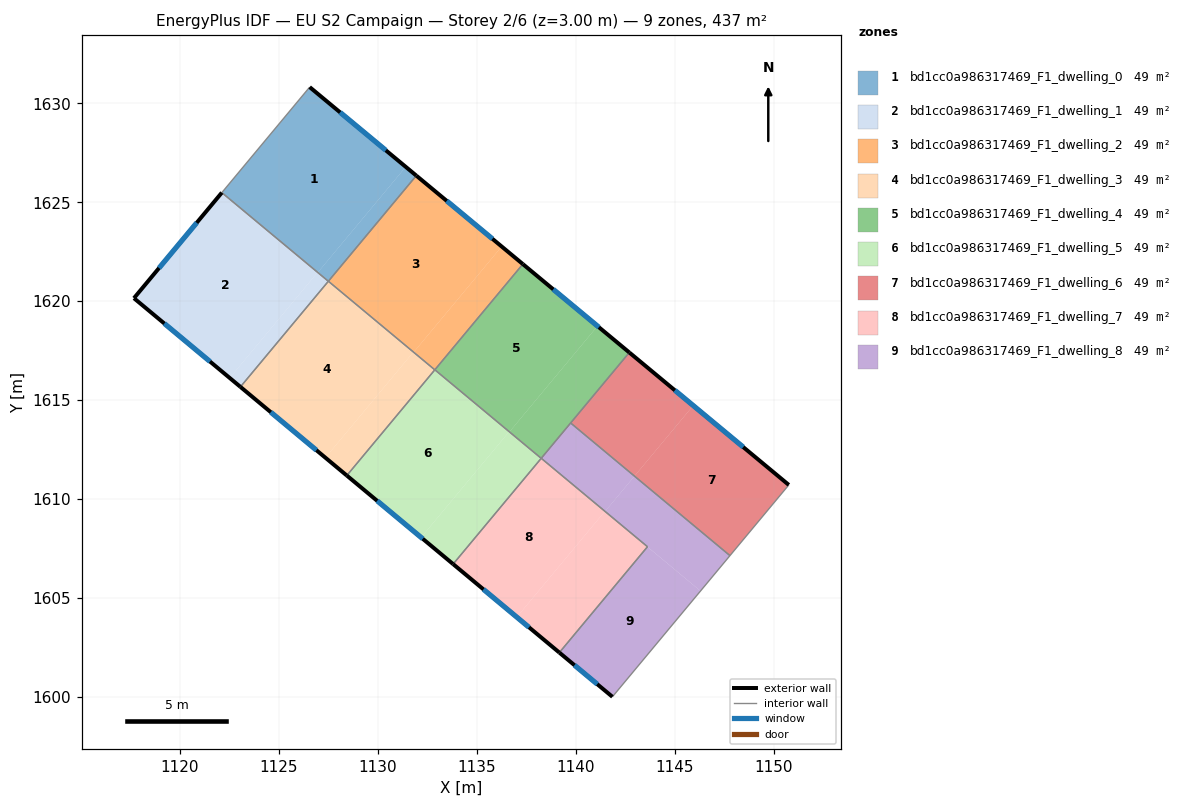
=== STOREY PLAN SPEC (per zone: floor XY polygon, exterior-wall plan segments, windows/doors) ===
zone 1: bd1cc0a986317469_F1_dwelling_0  (48.6 m²)
  floor: (1131.42, 1626.79) (1126.98, 1621.46) (1122.13, 1625.50) (1126.56, 1630.82)
  floor: (1131.95, 1626.35) (1127.51, 1621.02) (1126.98, 1621.46) (1131.42, 1626.79)
  exterior wall: (1131.95, 1626.35) – (1126.56, 1630.82)  [7.0 m]
    window: (1130.41, 1627.63) – (1128.10, 1629.54)  [3.9 m²]
  interior walls: 3
zone 2: bd1cc0a986317469_F1_dwelling_1  (48.6 m²)
  floor: (1126.97, 1621.46) (1122.52, 1616.13) (1117.68, 1620.16) (1122.13, 1625.49)
  floor: (1127.51, 1621.01) (1123.07, 1615.68) (1122.52, 1616.13) (1126.97, 1621.46)
  exterior wall: (1122.13, 1625.49) – (1117.68, 1620.16)  [6.9 m]
    window: (1120.86, 1623.97) – (1118.95, 1621.68)  [3.8 m²]
  exterior wall: (1117.68, 1620.16) – (1123.07, 1615.67)  [7.0 m]
    window: (1119.22, 1618.88) – (1121.53, 1616.96)  [3.9 m²]
  interior walls: 2
zone 3: bd1cc0a986317469_F1_dwelling_2  (48.6 m²)
  floor: (1136.27, 1622.77) (1131.82, 1617.43) (1127.51, 1621.02) (1131.95, 1626.35)
  floor: (1137.34, 1621.88) (1132.89, 1616.54) (1131.82, 1617.43) (1136.27, 1622.77)
  exterior wall: (1137.34, 1621.88) – (1131.95, 1626.35)  [7.0 m]
    window: (1135.80, 1623.16) – (1133.49, 1625.07)  [3.9 m²]
  interior walls: 3
zone 4: bd1cc0a986317469_F1_dwelling_3  (48.6 m²)
  floor: (1131.80, 1617.44) (1127.36, 1612.10) (1123.07, 1615.68) (1127.51, 1621.01)
  floor: (1132.89, 1616.54) (1128.44, 1611.20) (1127.36, 1612.10) (1131.80, 1617.44)
  exterior wall: (1123.07, 1615.67) – (1128.44, 1611.20)  [7.0 m]
    window: (1124.60, 1614.40) – (1126.90, 1612.48)  [3.9 m²]
  interior walls: 3
zone 5: bd1cc0a986317469_F1_dwelling_4  (48.6 m²)
  floor: (1141.11, 1618.75) (1136.66, 1613.40) (1132.89, 1616.54) (1137.34, 1621.88)
  floor: (1142.71, 1617.41) (1138.26, 1612.07) (1136.66, 1613.40) (1141.11, 1618.75)
  exterior wall: (1142.71, 1617.41) – (1137.34, 1621.88)  [7.0 m]
    window: (1141.18, 1618.69) – (1138.87, 1620.60)  [3.9 m²]
  interior walls: 4
zone 6: bd1cc0a986317469_F1_dwelling_5  (48.6 m²)
  floor: (1136.64, 1613.41) (1132.19, 1608.07) (1128.44, 1611.20) (1132.89, 1616.54)
  floor: (1138.26, 1612.06) (1133.81, 1606.72) (1132.19, 1608.07) (1136.64, 1613.41)
  exterior wall: (1128.44, 1611.20) – (1133.81, 1606.72)  [7.0 m]
    window: (1129.97, 1609.92) – (1132.28, 1608.00)  [3.9 m²]
  interior walls: 3
zone 7: bd1cc0a986317469_F1_dwelling_6  (48.6 m²)
  floor: (1150.77, 1610.72) (1147.80, 1607.15) (1142.97, 1611.17) (1145.94, 1614.73)
  floor: (1145.94, 1614.73) (1142.97, 1611.17) (1139.75, 1613.85) (1142.71, 1617.41)
  exterior wall: (1150.77, 1610.72) – (1142.71, 1617.41)  [10.5 m]
    window: (1148.47, 1612.63) – (1145.02, 1615.50)  [5.8 m²]
  interior walls: 3
zone 8: bd1cc0a986317469_F1_dwelling_7  (48.6 m²)
  floor: (1141.48, 1609.39) (1137.03, 1604.04) (1133.81, 1606.72) (1138.26, 1612.06)
  floor: (1143.63, 1607.60) (1139.18, 1602.25) (1137.03, 1604.04) (1141.48, 1609.39)
  exterior wall: (1133.81, 1606.72) – (1139.18, 1602.25)  [7.0 m]
    window: (1135.35, 1605.44) – (1137.65, 1603.53)  [3.8 m²]
  interior walls: 3
zone 9: bd1cc0a986317469_F1_dwelling_8  (48.6 m²)
  floor: (1146.31, 1605.36) (1141.86, 1600.02) (1139.18, 1602.25) (1143.63, 1607.60)
  floor: (1147.80, 1607.15) (1146.31, 1605.36) (1141.49, 1609.38) (1142.97, 1611.17)
  floor: (1142.97, 1611.17) (1141.49, 1609.38) (1138.26, 1612.07) (1139.75, 1613.85)
  exterior wall: (1139.18, 1602.25) – (1141.86, 1600.02)  [3.5 m]
    window: (1139.95, 1601.61) – (1141.09, 1600.65)  [1.9 m²]
  interior walls: 5

=== DERIVED (storey summary) ===
Building: EU S2 Campaign
Storey: 2 of 6  (floor level z = 3.00 m)
Storey gross floor area: 437.4 m²
Zones on this storey: 9
  - bd1cc0a986317469_F1_dwelling_0: floor 48.6 m²; exterior wall 7.0 m (21.0 m²); 1 window(s) 3.9 m²; WWR 18.4%
  - bd1cc0a986317469_F1_dwelling_1: floor 48.6 m²; exterior wall 13.9 m (41.8 m²); 2 window(s) 7.7 m²; WWR 18.4%
  - bd1cc0a986317469_F1_dwelling_2: floor 48.6 m²; exterior wall 7.0 m (21.0 m²); 1 window(s) 3.9 m²; WWR 18.4%
  - bd1cc0a986317469_F1_dwelling_3: floor 48.6 m²; exterior wall 7.0 m (21.0 m²); 1 window(s) 3.9 m²; WWR 18.4%
  - bd1cc0a986317469_F1_dwelling_4: floor 48.6 m²; exterior wall 7.0 m (21.0 m²); 1 window(s) 3.9 m²; WWR 18.4%
  - bd1cc0a986317469_F1_dwelling_5: floor 48.6 m²; exterior wall 7.0 m (21.0 m²); 1 window(s) 3.9 m²; WWR 18.4%
  - bd1cc0a986317469_F1_dwelling_6: floor 48.6 m²; exterior wall 10.5 m (31.4 m²); 1 window(s) 5.8 m²; WWR 18.4%
  - bd1cc0a986317469_F1_dwelling_7: floor 48.6 m²; exterior wall 7.0 m (21.0 m²); 1 window(s) 3.8 m²; WWR 18.4%
  - bd1cc0a986317469_F1_dwelling_8: floor 48.6 m²; exterior wall 3.5 m (10.5 m²); 1 window(s) 1.9 m²; WWR 18.4%
Zone adjacency (shared interzone walls):
  - bd1cc0a986317469_F1_dwelling_0 ↔ bd1cc0a986317469_F1_dwelling_1
  - bd1cc0a986317469_F1_dwelling_0 ↔ bd1cc0a986317469_F1_dwelling_2
  - bd1cc0a986317469_F1_dwelling_1 ↔ bd1cc0a986317469_F1_dwelling_3
  - bd1cc0a986317469_F1_dwelling_2 ↔ bd1cc0a986317469_F1_dwelling_3
  - bd1cc0a986317469_F1_dwelling_2 ↔ bd1cc0a986317469_F1_dwelling_4
  - bd1cc0a986317469_F1_dwelling_3 ↔ bd1cc0a986317469_F1_dwelling_5
  - bd1cc0a986317469_F1_dwelling_4 ↔ bd1cc0a986317469_F1_dwelling_5
  - bd1cc0a986317469_F1_dwelling_4 ↔ bd1cc0a986317469_F1_dwelling_6
  - bd1cc0a986317469_F1_dwelling_4 ↔ bd1cc0a986317469_F1_dwelling_8
  - bd1cc0a986317469_F1_dwelling_5 ↔ bd1cc0a986317469_F1_dwelling_7
  - bd1cc0a986317469_F1_dwelling_6 ↔ bd1cc0a986317469_F1_dwelling_8
  - bd1cc0a986317469_F1_dwelling_7 ↔ bd1cc0a986317469_F1_dwelling_8